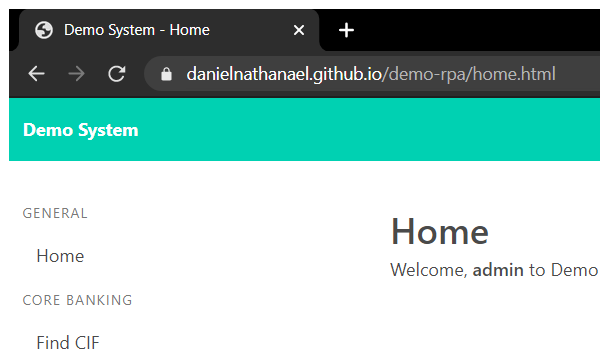
Task: Demo RPA
Workflow: Navigate_to_Find_CIF

Step 1: Attach Browser 'chrome.exe Demo' in window 'Demo System - Home' (chrome.exe)

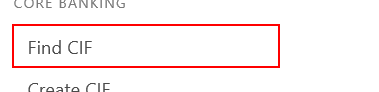
Step 2: click on the link 'Find CIF'
